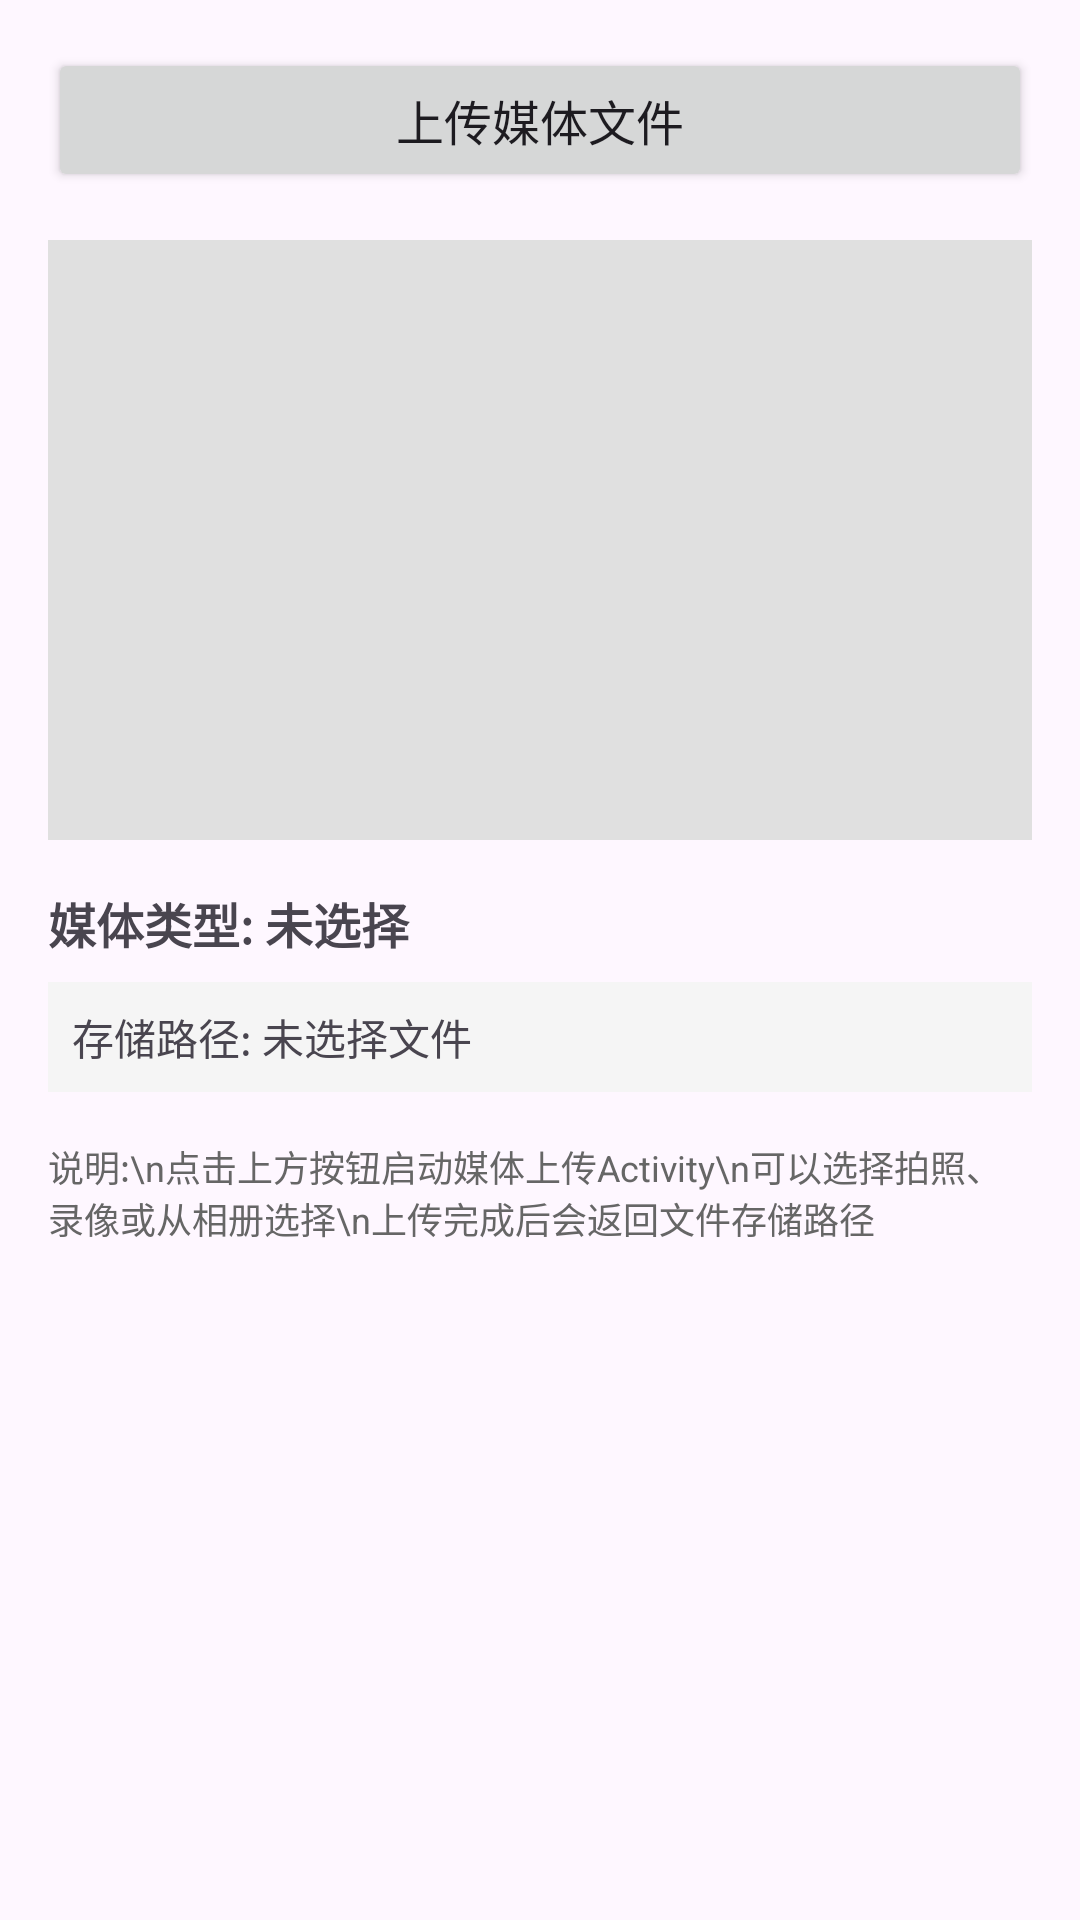

Here is an Android app screen rendered from its layout file. Give the layout XML and the strings, colors and styles it references.
<!-- AndroidManifest.xml: application theme Theme.ByteDanceWaterfall -->
<!-- res/layout/activity_test_media_upload.xml -->
<?xml version="1.0" encoding="utf-8"?>
<LinearLayout xmlns:android="http://schemas.android.com/apk/res/android"
    android:layout_width="match_parent"
    android:layout_height="match_parent"
    android:orientation="vertical"
    android:padding="16dp">

    <Button
        android:id="@+id/upload_media_button"
        android:layout_width="match_parent"
        android:layout_height="wrap_content"
        android:text="上传媒体文件"
        android:textSize="16sp" />

    <ImageView
        android:id="@+id/preview_image"
        android:layout_width="match_parent"
        android:layout_height="200dp"
        android:layout_marginTop="16dp"
        android:background="#E0E0E0"
        android:scaleType="centerCrop"
        android:contentDescription="媒体预览" />

    <TextView
        android:id="@+id/media_type_text"
        android:layout_width="match_parent"
        android:layout_height="wrap_content"
        android:layout_marginTop="16dp"
        android:text="媒体类型: 未选择"
        android:textSize="16sp"
        android:textStyle="bold" />

    <TextView
        android:id="@+id/result_path_text"
        android:layout_width="match_parent"
        android:layout_height="wrap_content"
        android:layout_marginTop="8dp"
        android:text="存储路径: 未选择文件"
        android:textSize="14sp"
        android:background="#F5F5F5"
        android:padding="8dp"
        android:maxLines="5"
        android:scrollbars="vertical" />

    <TextView
        android:layout_width="match_parent"
        android:layout_height="wrap_content"
        android:layout_marginTop="16dp"
        android:text="说明:\n点击上方按钮启动媒体上传Activity\n可以选择拍照、录像或从相册选择\n上传完成后会返回文件存储路径"
        android:textSize="12sp"
        android:textColor="#666666" />

</LinearLayout>
<!-- resources referenced by this layout -->
<resources>
  <style name="Theme.ByteDanceWaterfall" parent="Base.Theme.ByteDanceWaterfall" />
  <style name="Base.Theme.ByteDanceWaterfall" parent="Theme.Material3.DayNight.NoActionBar">
          
          
      </style>
</resources>
